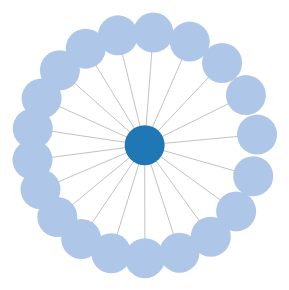
D3 v4 page, settled after 480 driven frames (8 s of simulated time); the page loaded 1 data file(s).



var qq = parseInt(location.search.split('=')[1]);

var svgBox = document.getElementById('svgBox');
svgBox.style.height = window.innerHeight+'px';


svgBox.style.width = window.innerWidth+'px';

var svg = d3.select("#svgBox").append('svg').attr('width', window.innerWidth).attr('height', window.innerHeight);
var width = window.innerHeight;
var height = window.innerHeight;

var color = d3.scaleOrdinal(d3.schemeCategory20);

var simulation = d3.forceSimulation()
    .force("link", d3.forceLink().id(function(d) { return d.id; }).distance(110))
    .force("charge", d3.forceManyBody())
    .force("center", d3.forceCenter(width / 2, height / 2));



d3.json("data.json", function(error, graph) {
  if (error) throw error;

  var link = svg.append("g")
      .attr("class", "links")
    .selectAll("line")
    .data(graph.links)
    .enter().append("line")
      .attr("stroke-width", function(d) { return 1; })



  var node = svg.append("g")
      .attr("class", "node")
    .selectAll("circle")
    .data(graph.nodes)
    .enter().append("circle")
      .attr("r", function(d){
        if(d.id === qq){
          return 35;
        }
       return 20;
      })
      .attr("fill", function(d) {
        if(d.id === qq){
          return '#f95959';
        }
       return color(d.group);
   })
      .call(d3.drag()
          .on("start", dragstarted)
          .on("drag", dragged)
          .on("end", dragended));

    var text = svg.append("g")
    .attr("class", "labels")
  .selectAll("text")
  .data(graph.nodes)
  .enter().append("text")
    .attr("dy", '.01em')
    .style('font-size', 10)
    .attr("text-anchor", "middle")
    .text(function(d) {return d.name})
    .attr("fill", "darkgray");



  node.append("title")
      .text(function(d) { return d.id; });

  /*node.append('text')
      .attr('dy','.1em')
      .attr('text-anchor','middle')
      .text(function(d){return d.id;});
*/
  simulation
      .nodes(graph.nodes)
      .on("tick", ticked);

  simulation.force("link")
      .links(graph.links);

  function ticked() {
    link
        .attr("x1", function(d) { return d.source.x; })
        .attr("y1", function(d) { return d.source.y; })
        .attr("x2", function(d) { return d.target.x; })
        .attr("y2", function(d) { return d.target.y; });

    node
        .attr("cx", function(d) { return d.x; })
        .attr("cy", function(d) { return d.y; });
    text
        .attr("x", function(d) { return d.x; })
        .attr("y", function(d) { return d.y; });
  }
});

function dragstarted(d) {
  if (!d3.event.active) simulation.alphaTarget(0.3).restart();
  d.fx = d.x;
  d.fy = d.y;
}

function dragged(d) {
  d.fx = d3.event.x;
  d.fy = d3.event.y;
}

function dragended(d) {
  if (!d3.event.active) simulation.alphaTarget(0);
  d.fx = null;
  d.fy = null;
}



### data: data.json
{
 "nodes": [
  {
   "id": "我",
   "group": 1
  },
  {
   "id": "蔡蔡",
   "group": 2
  },
  {
   "id": "阳春韦",
   "group": 2
  },
  {
   "id": "欧小娇",
   "group": 2
  },
  {
   "id": "涵雨",
   "group": 2
  },
  {
   "id": "向竹霞",
   "group": 2
  },
  {
   "id": "郭蓓O(∩_∩)O",
   "group": 2
  },
  {
   "id": "怡家",
   "group": 2
  },
  "... 13 more items"
 ],
 "links": [
  {
   "source": "我",
   "target": "蔡蔡",
   "value": 1
  },
  {
   "source": "我",
   "target": "阳春韦",
   "value": 1
  },
  {
   "source": "我",
   "target": "欧小娇",
   "value": 1
  },
  {
   "source": "我",
   "target": "涵雨",
   "value": 1
  },
  {
   "source": "我",
   "target": "向竹霞",
   "value": 1
  },
  {
   "source": "我",
   "target": "郭蓓O(∩_∩)O",
   "value": 1
  },
  {
   "source": "我",
   "target": "怡家",
   "value": 1
  },
  {
   "source": "我",
   "target": "张亲亲",
   "value": 1
  },
  "... 12 more items"
 ]
}